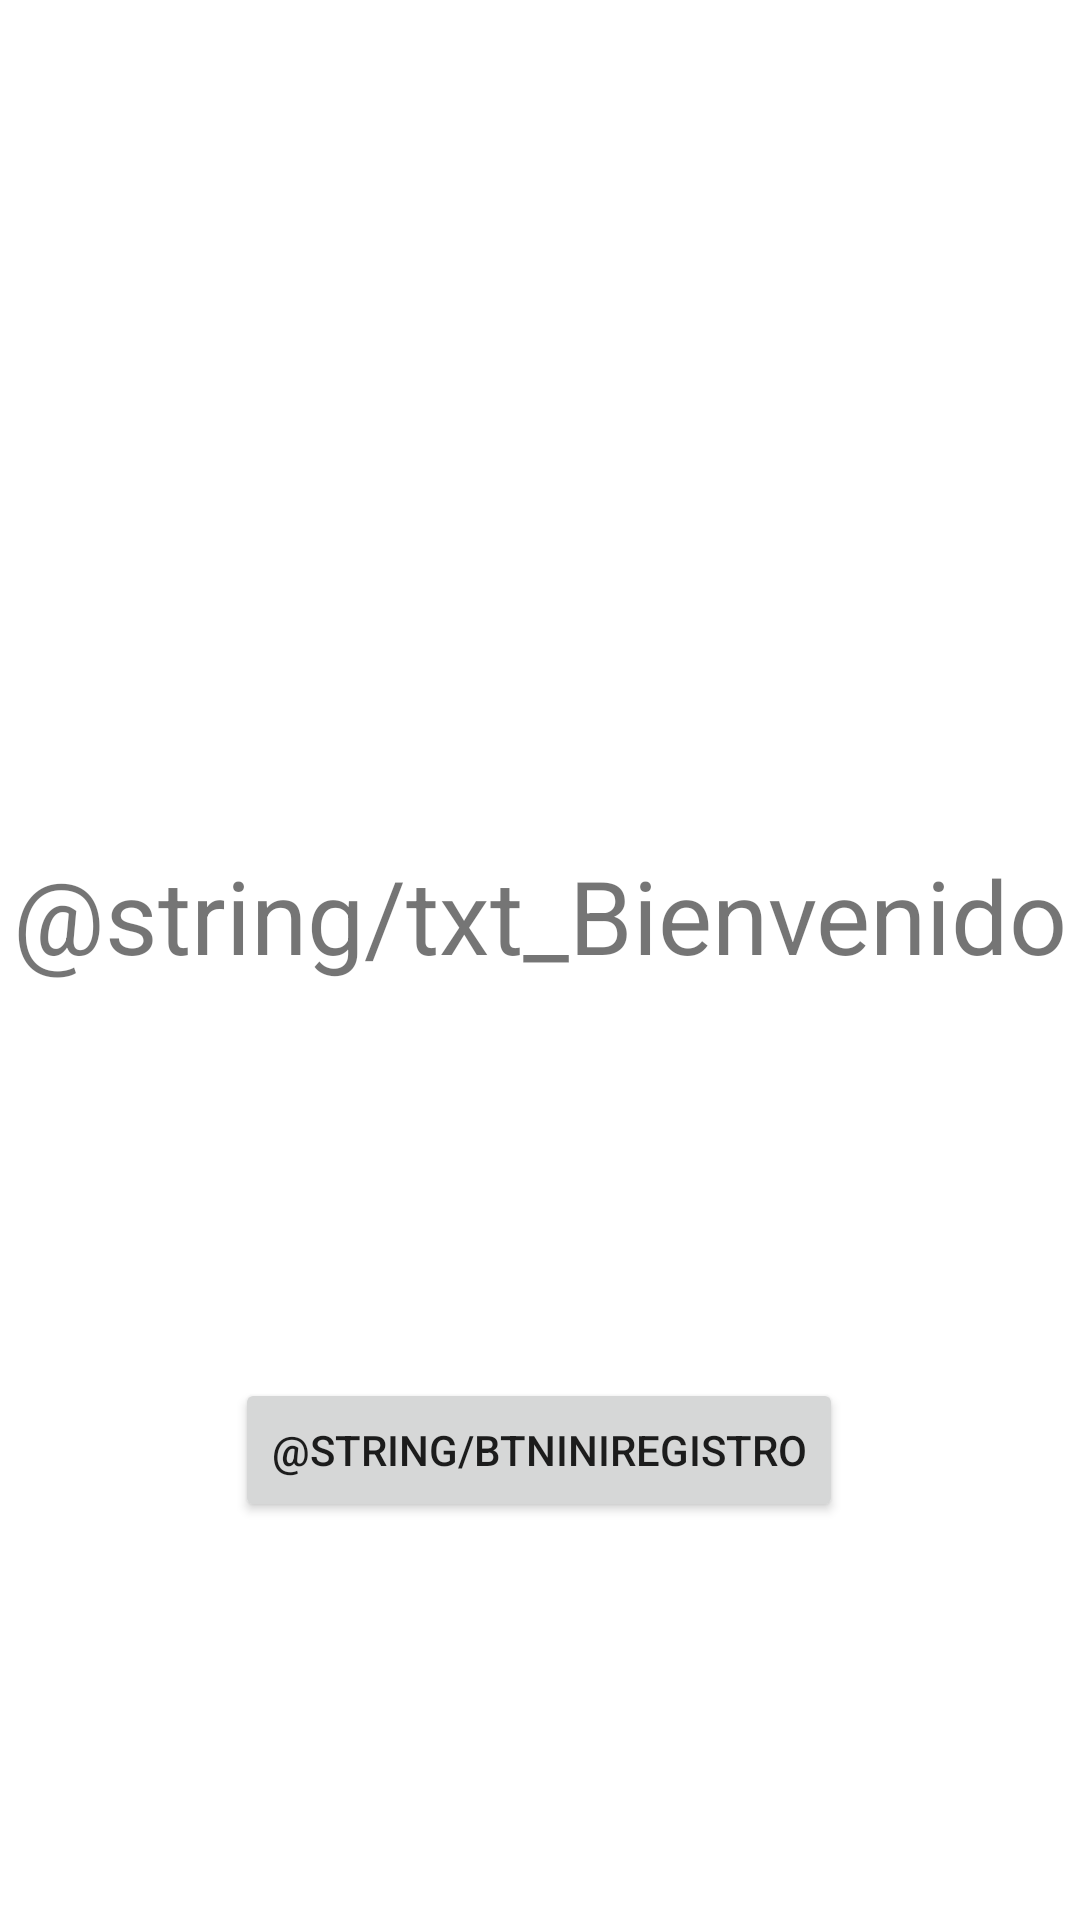

This screen was rendered from an Android layout file. Write that file and the resources it references.
<!-- AndroidManifest.xml: application theme Theme.ProyectoGeoMah -->
<!-- res/layout/activity_bienvenido.xml -->
<?xml version="1.0" encoding="utf-8"?>
<androidx.constraintlayout.widget.ConstraintLayout xmlns:android="http://schemas.android.com/apk/res/android"
    xmlns:app="http://schemas.android.com/apk/res-auto"
    xmlns:tools="http://schemas.android.com/tools"
    android:layout_width="match_parent"
    android:layout_height="match_parent"
    tools:context=".BienvenidoActivity">

    <Button
        android:id="@+id/button2"
        android:layout_width="wrap_content"
        android:layout_height="wrap_content"
        android:onClick="RegistroIni"
        android:text="@string/BtnIniRegistro"
        app:icon="@android:drawable/btn_star_big_on"
        app:layout_constraintBottom_toBottomOf="parent"
        app:layout_constraintEnd_toEndOf="parent"
        app:layout_constraintHorizontal_bias="0.498"
        app:layout_constraintStart_toStartOf="parent"
        app:layout_constraintTop_toTopOf="parent"
        app:layout_constraintVertical_bias="0.776" />

    <TextView
        android:id="@+id/textView"
        android:layout_width="wrap_content"
        android:layout_height="wrap_content"
        android:text="@string/txt_Bienvenido"
        android:textSize="34sp"
        app:layout_constraintBottom_toBottomOf="parent"
        app:layout_constraintEnd_toEndOf="parent"
        app:layout_constraintStart_toStartOf="parent"
        app:layout_constraintTop_toTopOf="parent"
        app:layout_constraintVertical_bias="0.475" />
</androidx.constraintlayout.widget.ConstraintLayout>
<!-- resources referenced by this layout -->
<resources>
  <style name="Theme.ProyectoGeoMah" parent="Theme.MaterialComponents.DayNight.DarkActionBar">
          
          <item name="colorPrimary">@color/purple_500</item>
          <item name="colorPrimaryVariant">@color/purple_700</item>
          <item name="colorOnPrimary">@color/white</item>
          
          <item name="colorSecondary">@color/teal_200</item>
          <item name="colorSecondaryVariant">@color/teal_700</item>
          <item name="colorOnSecondary">@color/black</item>
          
          <item name="android:statusBarColor">?attr/colorPrimaryVariant</item>
          
      </style>
  <!-- not gathered from this repository: default colours our renderer supplied (Android Studio template values) -->
  <color name="purple_500">#FF6200EE</color>
  <color name="purple_700">#FF3700B3</color>
  <color name="teal_200">#FF03DAC5</color>
  <color name="teal_700">#FF018786</color>
  <color name="black">#FF000000</color>
  <color name="white">#FFFFFFFF</color>
</resources>
